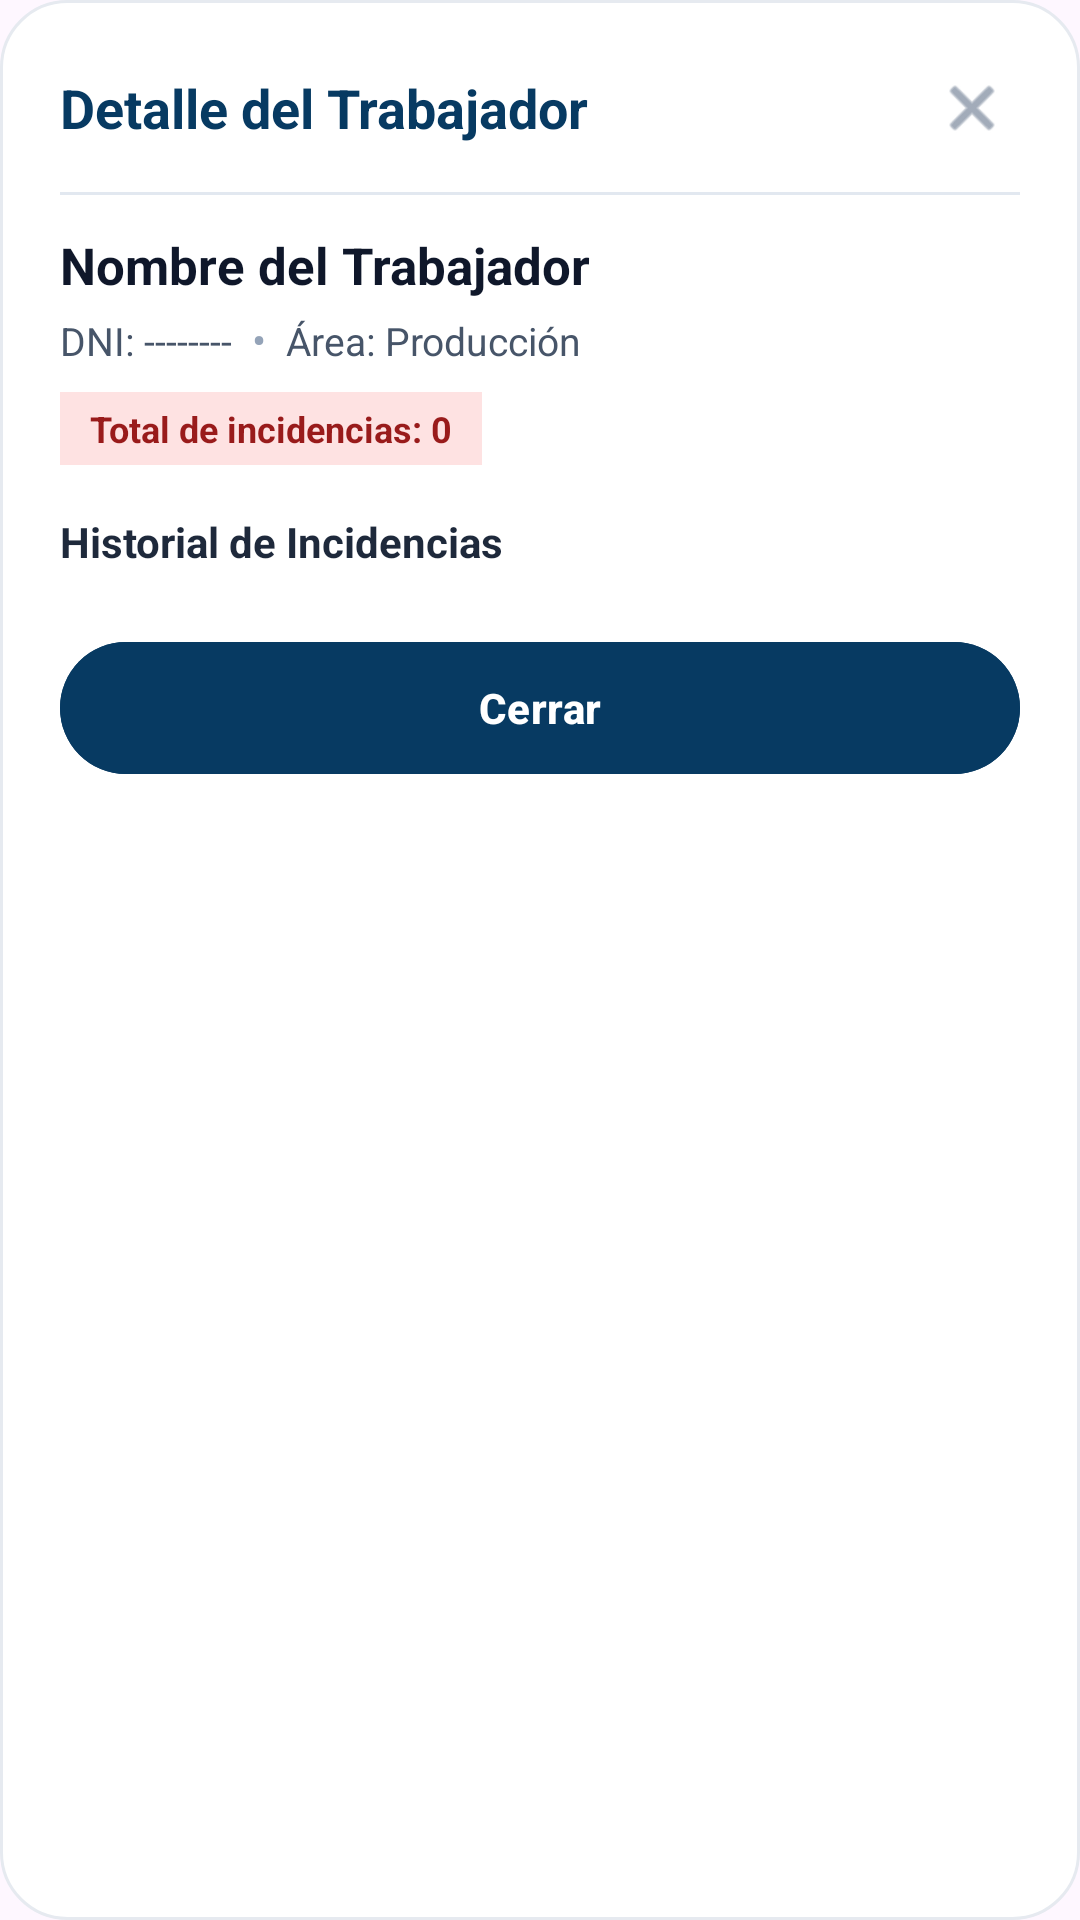

Produce the Android XML layout that renders to this screen, including the resource entries it uses.
<!-- AndroidManifest.xml: application theme Theme.SafeVisionAI -->
<!-- res/layout/dialog_detalle_trabajador.xml -->
<?xml version="1.0" encoding="utf-8"?>
<LinearLayout
    xmlns:android="http://schemas.android.com/apk/res/android"
    xmlns:app="http://schemas.android.com/apk/res-auto"
    android:layout_width="match_parent"
    android:layout_height="wrap_content"
    android:orientation="vertical"
    android:background="@drawable/bg_card_white"
    android:padding="20dp">

    
    <LinearLayout
        android:layout_width="match_parent"
        android:layout_height="wrap_content"
        android:gravity="center_vertical"
        android:orientation="horizontal">

        <TextView
            android:layout_width="0dp"
            android:layout_height="wrap_content"
            android:layout_weight="1"
            android:text="Detalle del Trabajador"
            android:textColor="#073A62"
            android:textSize="18sp"
            android:textStyle="bold" />

        <ImageView
            android:id="@+id/btnCerrarDialog"
            android:layout_width="32dp"
            android:layout_height="32dp"
            android:background="?attr/selectableItemBackgroundBorderless"
            android:clickable="true"
            android:focusable="true"
            android:padding="4dp"
            android:src="@android:drawable/ic_menu_close_clear_cancel"
            app:tint="#64748B" />

    </LinearLayout>

    <View
        android:layout_width="match_parent"
        android:layout_height="1dp"
        android:layout_marginTop="12dp"
        android:layout_marginBottom="12dp"
        android:background="#E2E8F0" />

    
    <TextView
        android:id="@+id/txtDialogNombreTrabajador"
        android:layout_width="match_parent"
        android:layout_height="wrap_content"
        android:text="Nombre del Trabajador"
        android:textColor="#0F172A"
        android:textSize="17sp"
        android:textStyle="bold" />

    <LinearLayout
        android:layout_width="match_parent"
        android:layout_height="wrap_content"
        android:layout_marginTop="4dp"
        android:orientation="horizontal">

        <TextView
            android:id="@+id/txtDialogDniTrabajador"
            android:layout_width="wrap_content"
            android:layout_height="wrap_content"
            android:text="DNI: --------"
            android:textColor="#475569"
            android:textSize="13sp" />

        <TextView
            android:layout_width="wrap_content"
            android:layout_height="wrap_content"
            android:text="  •  "
            android:textColor="#94A3B8" />

        <TextView
            android:id="@+id/txtDialogAreaTrabajador"
            android:layout_width="wrap_content"
            android:layout_height="wrap_content"
            android:text="Área: Producción"
            android:textColor="#475569"
            android:textSize="13sp" />

    </LinearLayout>

    <TextView
        android:id="@+id/txtDialogTotalIncidencias"
        android:layout_width="wrap_content"
        android:layout_height="wrap_content"
        android:layout_marginTop="8dp"
        android:background="#FEE2E2"
        android:paddingStart="10dp"
        android:paddingTop="4dp"
        android:paddingEnd="10dp"
        android:paddingBottom="4dp"
        android:text="Total de incidencias: 0"
        android:textColor="#991B1B"
        android:textSize="12sp"
        android:textStyle="bold" />

    
    <TextView
        android:layout_width="match_parent"
        android:layout_height="wrap_content"
        android:layout_marginTop="16dp"
        android:layout_marginBottom="8dp"
        android:text="Historial de Incidencias"
        android:textColor="#1E293B"
        android:textSize="14sp"
        android:textStyle="bold" />

    <androidx.recyclerview.widget.RecyclerView
        android:id="@+id/recyclerIncidenciasTrabajador"
        android:layout_width="match_parent"
        android:layout_height="wrap_content"
        android:maxHeight="260dp"
        android:nestedScrollingEnabled="true" />

    <com.google.android.material.button.MaterialButton
        android:id="@+id/btnEntendidoDialog"
        android:layout_width="match_parent"
        android:layout_height="44dp"
        android:layout_marginTop="16dp"
        android:backgroundTint="#073A62"
        android:insetTop="0dp"
        android:insetBottom="0dp"
        android:text="Cerrar"
        android:textColor="#FFFFFF"
        android:textSize="14sp"
        android:textStyle="bold" />

</LinearLayout>
<!-- resources referenced by this layout -->
<resources>
  <!-- drawable bg_card_white (drawable) -->
  <?xml version="1.0" encoding="utf-8"?>
  <shape xmlns:android="http://schemas.android.com/apk/res/android">
      <solid android:color="#FFFFFF"/>
      <corners android:radius="22dp"/>
      <stroke
          android:width="1dp"
          android:color="#E6EAF0"/>
  </shape>
  <style name="Theme.SafeVisionAI" parent="Base.Theme.SafeVisionAI" />
  <style name="Base.Theme.SafeVisionAI" parent="Theme.Material3.DayNight.NoActionBar">
          
          
      </style>
</resources>
